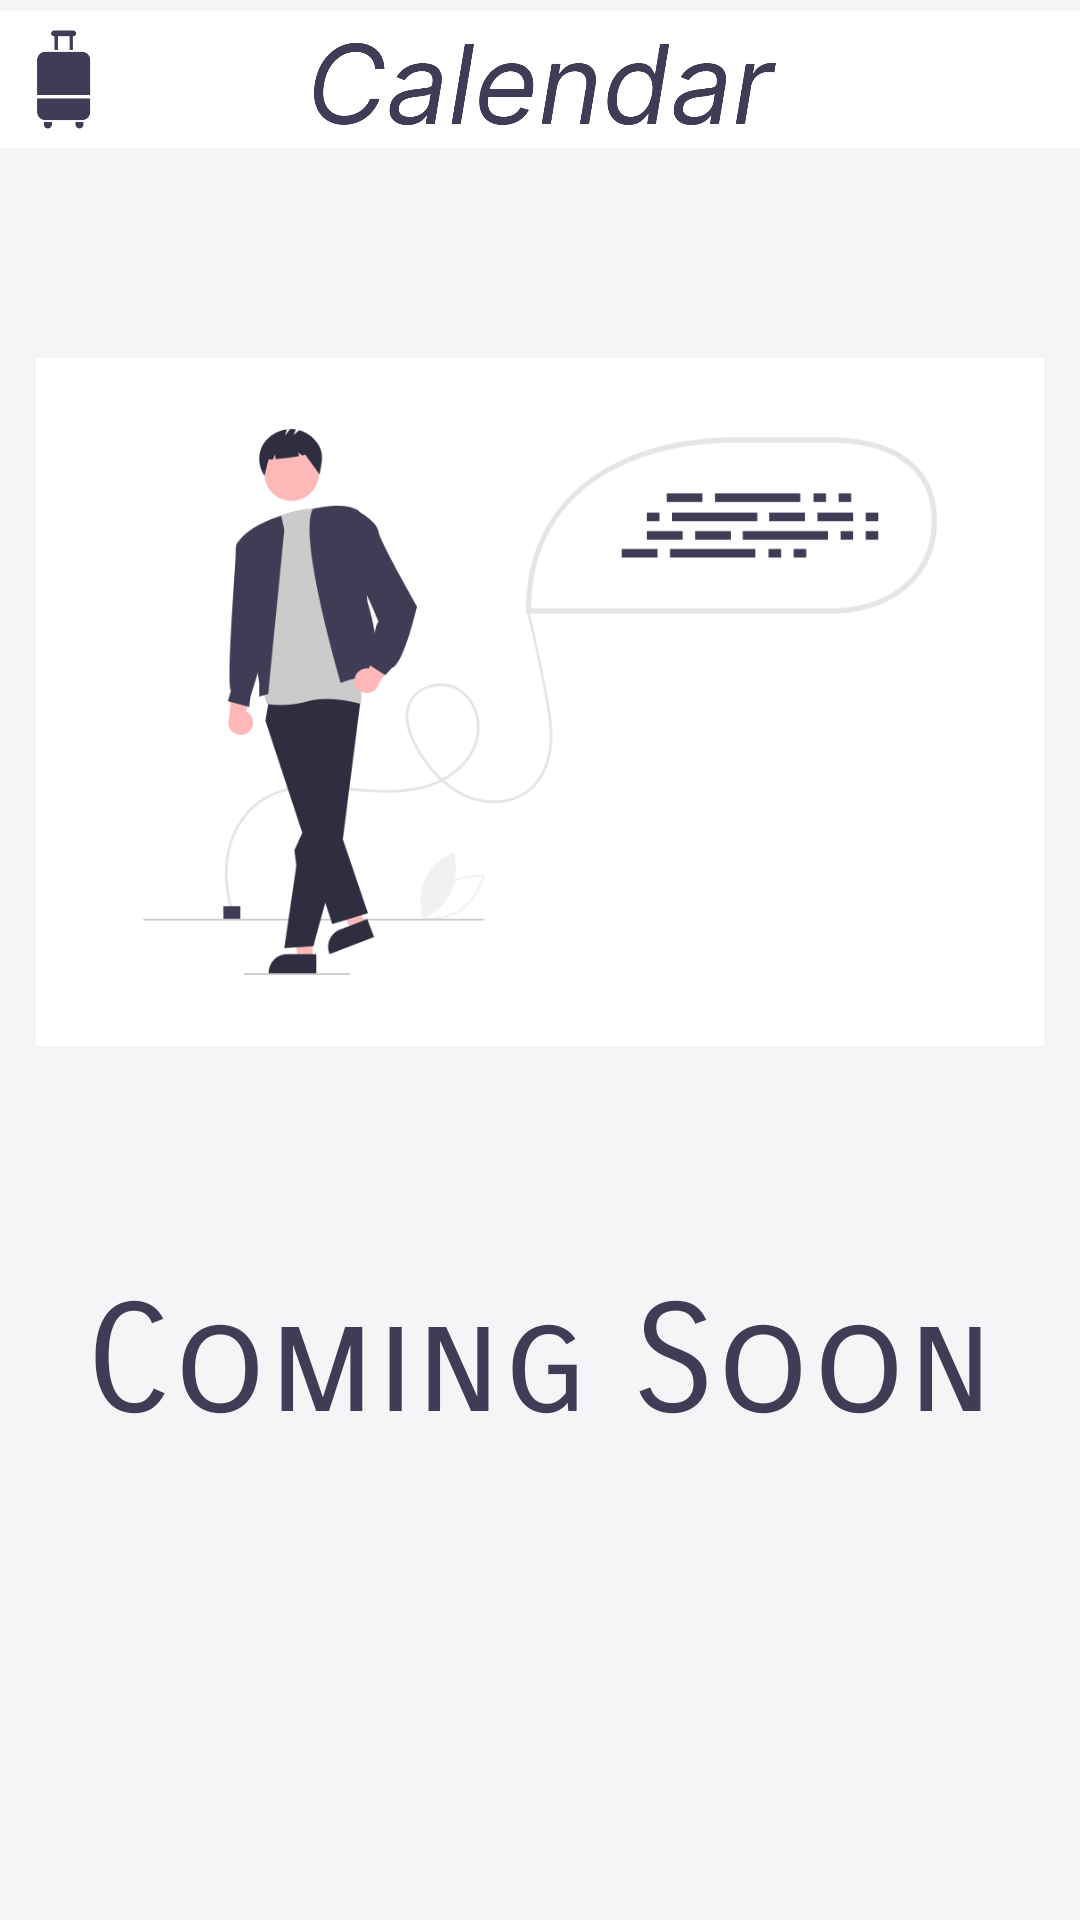

Here is an Android app screen rendered from its layout file. Give the layout XML and the strings, colors and styles it references.
<!-- AndroidManifest.xml: application theme Theme.MyApplication -->
<!-- res/layout/fragment_calender.xml -->
<?xml version="1.0" encoding="utf-8"?>
<androidx.constraintlayout.widget.ConstraintLayout xmlns:android="http://schemas.android.com/apk/res/android"
    xmlns:app="http://schemas.android.com/apk/res-auto"
    xmlns:tools="http://schemas.android.com/tools"
    android:layout_width="match_parent"
    android:layout_height="match_parent"
    android:background="#F6F4F7"
    android:orientation="vertical"
    tools:context=".Fragments.Calender">

    <ImageView
        android:id="@+id/imageView14"
        android:layout_width="336dp"
        android:layout_height="274dp"
        android:layout_marginTop="44dp"
        android:src="@drawable/coming_2"
        app:layout_constraintBottom_toTopOf="@+id/textView16"
        app:layout_constraintEnd_toEndOf="parent"
        app:layout_constraintStart_toStartOf="parent"
        app:layout_constraintTop_toBottomOf="@+id/imageView"
        app:layout_constraintVertical_bias="0.0" />

    <TextView
        android:id="@+id/textView16"
        android:layout_width="wrap_content"
        android:layout_height="wrap_content"
        android:layout_marginBottom="156dp"
        android:fontFamily="sans-serif-smallcaps"
        android:text="Coming Soon"
        android:textColor="#3F3D56"
        android:textSize="50sp"
        app:layout_constraintBottom_toBottomOf="parent"
        app:layout_constraintEnd_toEndOf="parent"
        app:layout_constraintHorizontal_bias="0.495"
        app:layout_constraintStart_toStartOf="parent" />

    <ImageView
        android:id="@+id/imageView"
        android:layout_width="wrap_content"
        android:layout_height="53dp"
        android:src="@drawable/calendarlable"
        app:layout_constraintEnd_toEndOf="parent"
        app:layout_constraintStart_toStartOf="parent"
        app:layout_constraintTop_toTopOf="parent" />
</androidx.constraintlayout.widget.ConstraintLayout>
<!-- resources referenced by this layout -->
<resources>
  <!-- drawable calendarlable: png bitmap (drawable, 34724 bytes) -->
  <!-- drawable coming_2: png bitmap (drawable, 34474 bytes) -->
  <style name="Theme.MyApplication" parent="Theme.MaterialComponents.DayNight.NoActionBar">
          
          <item name="colorPrimary">#d3d3d3</item>
          <item name="colorPrimaryVariant">@color/purple_700</item>
          <item name="colorOnPrimary">@color/white</item>
          
          <item name="colorSecondary">@color/teal_200</item>
          <item name="colorSecondaryVariant">@color/teal_700</item>
          <item name="colorOnSecondary">@color/black</item>
          
          <item name="android:statusBarColor" tools:targetApi="l">?attr/colorPrimaryVariant</item>
          
      </style>
  <color name="purple_700">#d8e2dc</color>
  <color name="white">#FFFFFFFF</color>
  <color name="teal_200">#3f3d56</color>
  <color name="teal_700">#FF018786</color>
  <color name="black">#FF000000</color>
</resources>
